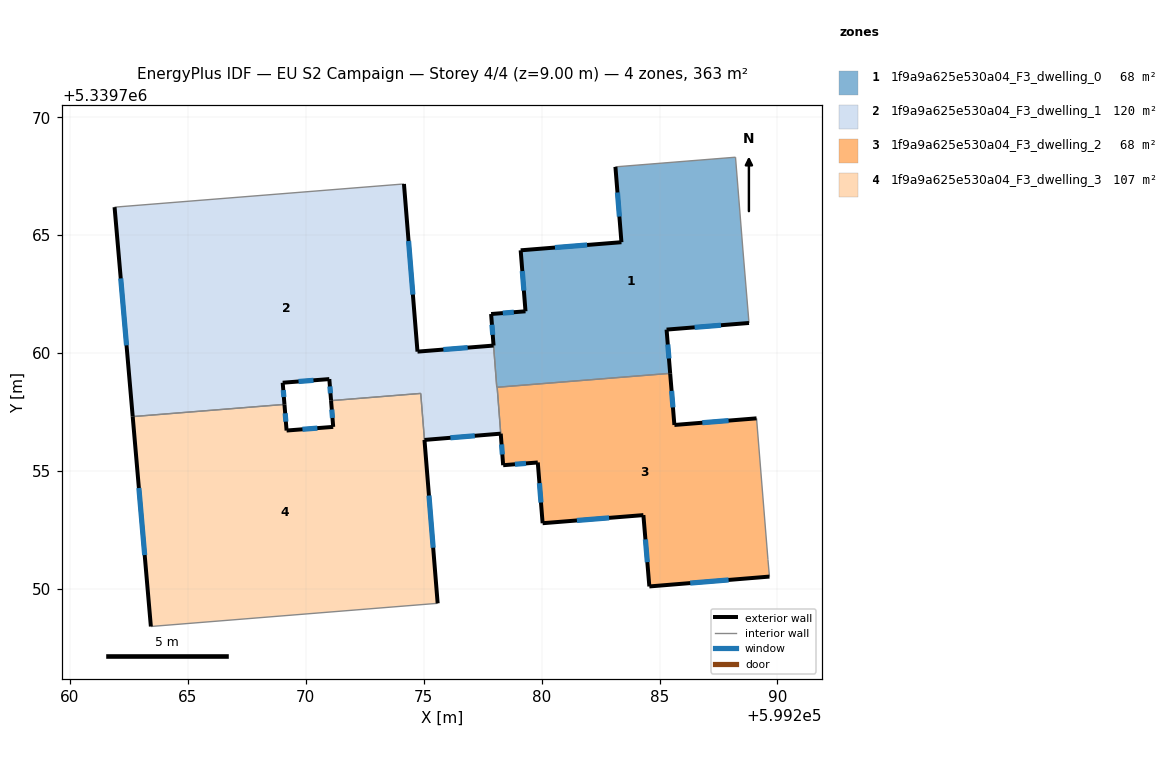
=== STOREY PLAN SPEC (per zone: floor XY polygon, exterior-wall plan segments, windows/doors) ===
zone 1: 1f9a9a625e530a04_F3_dwelling_0  (68.1 m²)
  floor: (599288.22, 5339768.30) (599288.54, 5339764.37) (599288.79, 5339761.28) (599285.30, 5339761.00) (599285.45, 5339759.14) (599278.10, 5339758.55) (599277.86, 5339761.66) (599279.32, 5339761.77) (599279.11, 5339764.36) (599283.38, 5339764.70) (599283.13, 5339767.90)
  exterior wall: (599279.32, 5339761.77) – (599277.86, 5339761.66)  [1.5 m]
    window: (599278.82, 5339761.73) – (599278.35, 5339761.70)  [0.4 m²]
  exterior wall: (599279.11, 5339764.36) – (599279.32, 5339761.77)  [2.6 m]
    window: (599279.18, 5339763.48) – (599279.25, 5339762.65)  [0.8 m²]
  exterior wall: (599283.38, 5339764.70) – (599279.11, 5339764.36)  [4.3 m]
    window: (599281.93, 5339764.58) – (599280.56, 5339764.47)  [1.3 m²]
  exterior wall: (599283.13, 5339767.90) – (599283.38, 5339764.70)  [3.2 m]
    window: (599283.22, 5339766.81) – (599283.30, 5339765.79)  [1.0 m²]
  exterior wall: (599285.30, 5339761.00) – (599288.79, 5339761.28)  [3.5 m]
    window: (599286.49, 5339761.09) – (599287.60, 5339761.18)  [1.1 m²]
  exterior wall: (599285.45, 5339759.14) – (599285.30, 5339761.00)  [1.9 m]
    window: (599285.40, 5339759.77) – (599285.35, 5339760.36)  [0.6 m²]
  exterior wall: (599277.86, 5339761.66) – (599277.96, 5339760.32)  [1.3 m]
    window: (599277.89, 5339761.20) – (599277.93, 5339760.77)  [0.4 m²]
  interior walls: 6
zone 2: 1f9a9a625e530a04_F3_dwelling_1  (119.8 m²)
  floor: (599274.16, 5339767.17) (599274.74, 5339760.06) (599277.96, 5339760.32) (599278.10, 5339758.55) (599278.11, 5339758.55) (599278.27, 5339756.58) (599275.03, 5339756.32) (599274.87, 5339758.29) (599271.07, 5339757.98) (599271.00, 5339758.90) (599269.02, 5339758.74) (599269.09, 5339757.82) (599262.66, 5339757.31) (599261.89, 5339766.19)
  exterior wall: (599271.00, 5339758.90) – (599271.07, 5339757.98)  [0.9 m]
    window: (599271.02, 5339758.59) – (599271.05, 5339758.29)  [0.3 m²]
  exterior wall: (599269.02, 5339758.74) – (599271.00, 5339758.90)  [2.0 m]
    window: (599269.69, 5339758.79) – (599270.32, 5339758.84)  [0.6 m²]
  exterior wall: (599269.09, 5339757.82) – (599269.02, 5339758.74)  [0.9 m]
    window: (599269.07, 5339758.14) – (599269.05, 5339758.43)  [0.3 m²]
  exterior wall: (599261.89, 5339766.19) – (599262.66, 5339757.31)  [8.9 m]
    window: (599262.15, 5339763.17) – (599262.40, 5339760.33)  [2.7 m²]
  exterior wall: (599274.74, 5339760.06) – (599274.16, 5339767.17)  [7.1 m]
    window: (599274.54, 5339762.48) – (599274.36, 5339764.75)  [2.2 m²]
  exterior wall: (599277.96, 5339760.32) – (599274.74, 5339760.06)  [3.2 m]
    window: (599276.86, 5339760.23) – (599275.83, 5339760.15)  [1.0 m²]
  exterior wall: (599275.03, 5339756.32) – (599278.27, 5339756.58)  [3.2 m]
    window: (599276.13, 5339756.41) – (599277.17, 5339756.49)  [1.0 m²]
  interior walls: 7
zone 3: 1f9a9a625e530a04_F3_dwelling_2  (68.1 m²)
  floor: (599289.11, 5339757.23) (599289.60, 5339751.24) (599289.66, 5339750.52) (599284.57, 5339750.10) (599284.31, 5339753.13) (599280.04, 5339752.79) (599279.84, 5339755.36) (599278.37, 5339755.25) (599278.11, 5339758.55) (599285.45, 5339759.14) (599285.63, 5339756.95)
  exterior wall: (599284.57, 5339750.10) – (599289.66, 5339750.52)  [5.1 m]
    window: (599286.30, 5339750.25) – (599287.93, 5339750.38)  [1.6 m²]
  exterior wall: (599284.31, 5339753.13) – (599284.57, 5339750.10)  [3.0 m]
    window: (599284.40, 5339752.10) – (599284.48, 5339751.13)  [0.9 m²]
  exterior wall: (599280.04, 5339752.79) – (599284.31, 5339753.13)  [4.3 m]
    window: (599281.50, 5339752.90) – (599282.86, 5339753.01)  [1.3 m²]
  exterior wall: (599279.84, 5339755.36) – (599280.04, 5339752.79)  [2.6 m]
    window: (599279.91, 5339754.48) – (599279.97, 5339753.66)  [0.8 m²]
  exterior wall: (599278.37, 5339755.25) – (599279.84, 5339755.36)  [1.5 m]
    window: (599278.87, 5339755.28) – (599279.34, 5339755.32)  [0.5 m²]
  exterior wall: (599285.63, 5339756.95) – (599285.45, 5339759.14)  [2.2 m]
    window: (599285.57, 5339757.70) – (599285.51, 5339758.40)  [0.7 m²]
  exterior wall: (599289.11, 5339757.23) – (599285.63, 5339756.95)  [3.5 m]
    window: (599287.93, 5339757.14) – (599286.81, 5339757.05)  [1.1 m²]
  exterior wall: (599278.27, 5339756.58) – (599278.37, 5339755.25)  [1.3 m]
    window: (599278.30, 5339756.13) – (599278.33, 5339755.70)  [0.4 m²]
  interior walls: 4
zone 4: 1f9a9a625e530a04_F3_dwelling_3  (107.0 m²)
  floor: (599274.87, 5339758.29) (599275.59, 5339749.39) (599263.43, 5339748.41) (599262.66, 5339757.31) (599269.09, 5339757.82) (599269.19, 5339756.71) (599271.16, 5339756.87) (599271.07, 5339757.98)
  exterior wall: (599271.07, 5339757.98) – (599271.16, 5339756.87)  [1.1 m]
    window: (599271.10, 5339757.60) – (599271.13, 5339757.25)  [0.3 m²]
  exterior wall: (599262.66, 5339757.31) – (599263.43, 5339748.41)  [8.9 m]
    window: (599262.92, 5339754.28) – (599263.17, 5339751.43)  [2.7 m²]
  exterior wall: (599269.19, 5339756.71) – (599269.09, 5339757.82)  [1.1 m]
    window: (599269.15, 5339757.09) – (599269.13, 5339757.45)  [0.3 m²]
  exterior wall: (599271.16, 5339756.87) – (599269.19, 5339756.71)  [2.0 m]
    window: (599270.49, 5339756.82) – (599269.86, 5339756.77)  [0.6 m²]
  exterior wall: (599275.59, 5339749.39) – (599275.03, 5339756.32)  [7.0 m]
    window: (599275.40, 5339751.75) – (599275.22, 5339753.96)  [2.1 m²]
  interior walls: 4

=== DERIVED (storey summary) ===
Building: EU S2 Campaign
Storey: 4 of 4  (floor level z = 9.00 m)
Storey gross floor area: 363.0 m²
Zones on this storey: 4
  - 1f9a9a625e530a04_F3_dwelling_0: floor 68.1 m²; exterior wall 18.3 m (54.8 m²); 7 window(s) 5.6 m²; WWR 10.2%
  - 1f9a9a625e530a04_F3_dwelling_1: floor 119.8 m²; exterior wall 26.3 m (79.0 m²); 7 window(s) 8.1 m²; WWR 10.2%
  - 1f9a9a625e530a04_F3_dwelling_2: floor 68.1 m²; exterior wall 23.5 m (70.6 m²); 8 window(s) 7.2 m²; WWR 10.2%
  - 1f9a9a625e530a04_F3_dwelling_3: floor 107.0 m²; exterior wall 20.1 m (60.3 m²); 5 window(s) 6.2 m²; WWR 10.2%
Zone adjacency (shared interzone walls):
  - 1f9a9a625e530a04_F3_dwelling_0 ↔ 1f9a9a625e530a04_F3_dwelling_1
  - 1f9a9a625e530a04_F3_dwelling_0 ↔ 1f9a9a625e530a04_F3_dwelling_2
  - 1f9a9a625e530a04_F3_dwelling_1 ↔ 1f9a9a625e530a04_F3_dwelling_2
  - 1f9a9a625e530a04_F3_dwelling_1 ↔ 1f9a9a625e530a04_F3_dwelling_3